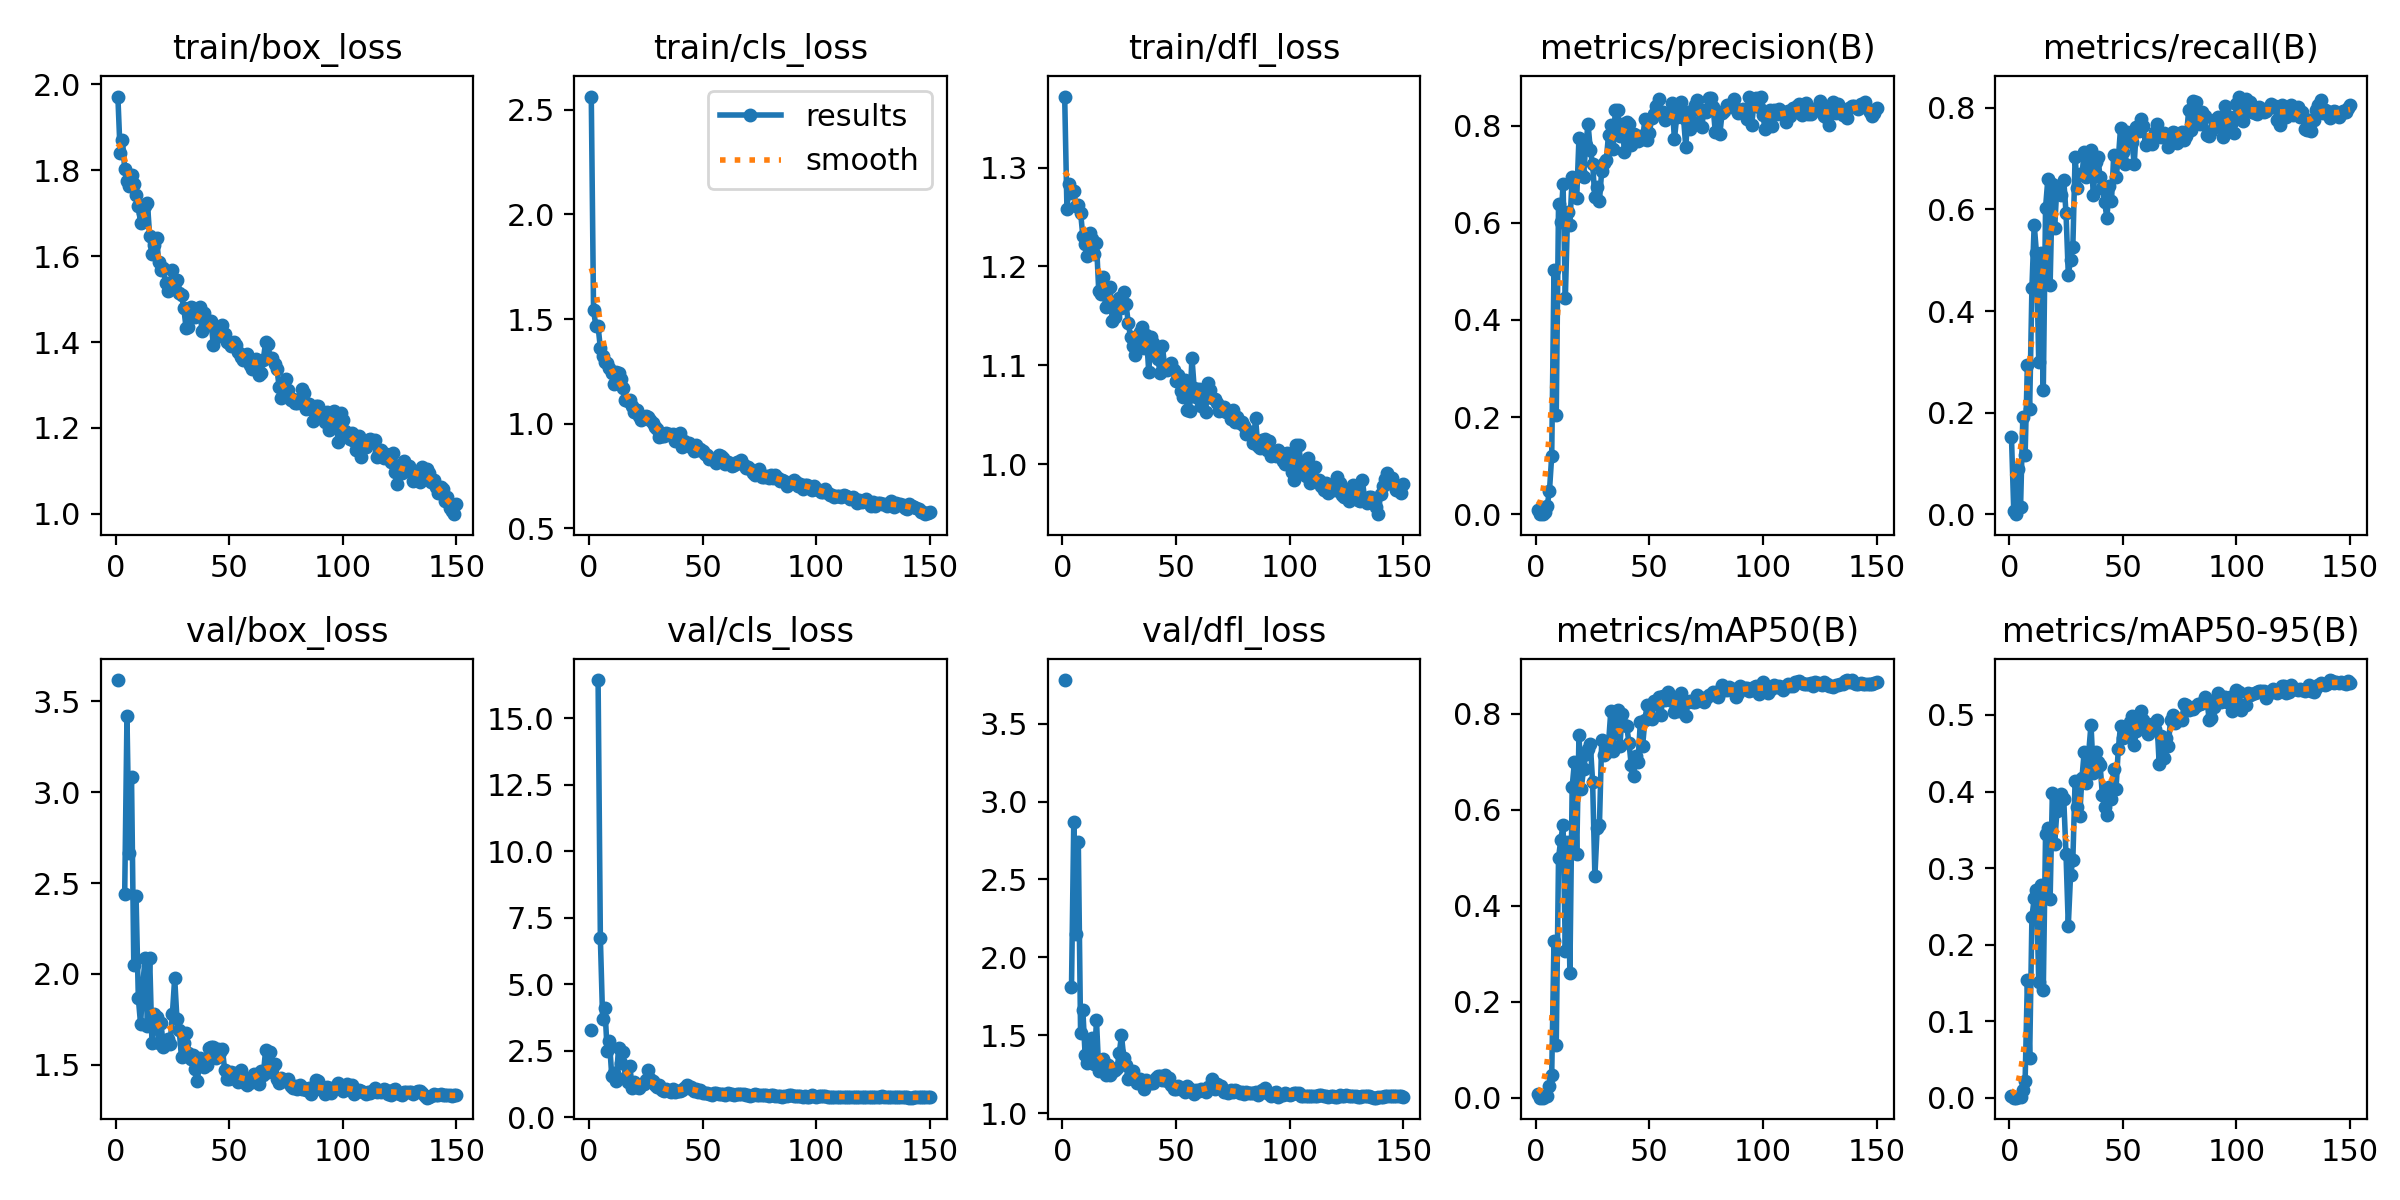

Data behind this chart, as committed beside it:
epoch, time, train/box_loss, train/cls_loss, train/dfl_loss, metrics/precision(B), metrics/recall(B), metrics/mAP50(B), metrics/mAP50-95(B), val/box_loss, val/cls_loss, val/dfl_loss, lr/pg0, lr/pg1, lr/pg2
1, 4.858, 1.971, 2.564, 1.372, 0.00802, 0.1519, 0.00745, 0.00259, 3.616, 3.274, 3.779, 0.0015, 0.0015, 0.0865
2, 8.073, 1.841, 1.541, 1.258, 0.00037, 0.00701, 0.00019, 4e-05, nan, nan, nan, 0.0031, 0.0031, 0.0721
3, 11.25, 1.871, 1.469, 1.284, 0, 0, 0, 0, nan, nan, nan, 0.004698, 0.004698, 0.0577
4, 14.3, 1.803, 1.464, 1.274, 0.00469, 0.08879, 0.00255, 0.0009, 2.441, 16.44, 1.808, 0.006294, 0.006294, 0.04329
5, 17.4, 1.774, 1.361, 1.276, 0.01768, 0.01402, 0.00396, 0.00125, 3.416, 6.731, 2.869, 0.007886, 0.007886, 0.02889
6, 20.26, 1.763, 1.323, 1.262, 0.04725, 0.1916, 0.02415, 0.01064, 2.663, 3.682, 2.153, 0.009474, 0.009474, 0.01447
7, 23.15, 1.788, 1.294, 1.262, 0.1201, 0.1168, 0.04738, 0.02217, 3.084, 4.083, 2.738, 0.009961, 0.009961, 0.009961
8, 26.23, 1.767, 1.289, 1.254, 0.5034, 0.2944, 0.3275, 0.1533, 2.052, 2.49, 1.516, 0.009947, 0.009947, 0.009947
9, 29.59, 1.743, 1.265, 1.231, 0.2045, 0.2079, 0.1098, 0.05121, 2.428, 2.844, 1.661, 0.009931, 0.009931, 0.009931
10, 32.89, 1.716, 1.244, 1.222, 0.6378, 0.4463, 0.4998, 0.2362, 1.868, 1.557, 1.372, 0.009912, 0.009912, 0.009912
11, 36.09, 1.676, 1.187, 1.21, 0.6022, 0.5701, 0.5381, 0.2603, 1.723, 1.657, 1.325, 0.009892, 0.009892, 0.009892
12, 39.18, 1.701, 1.245, 1.233, 0.6793, 0.514, 0.5684, 0.2707, 1.947, 1.367, 1.426, 0.009869, 0.009869, 0.009869
13, 42.3, 1.717, 1.241, 1.228, 0.4452, 0.2991, 0.305, 0.1513, 2.089, 2.598, 1.485, 0.009844, 0.009844, 0.009844
14, 45.38, 1.724, 1.214, 1.213, 0.6222, 0.514, 0.5326, 0.2773, 1.716, 2.019, 1.32, 0.009818, 0.009818, 0.009818
15, 48.55, 1.646, 1.172, 1.224, 0.5959, 0.2447, 0.2606, 0.1411, 2.088, 2.433, 1.597, 0.009789, 0.009789, 0.009789
16, 51.83, 1.605, 1.112, 1.175, 0.6939, 0.6037, 0.6482, 0.3449, 1.621, 1.48, 1.269, 0.009758, 0.009758, 0.009758
17, 54.86, 1.625, 1.106, 1.172, 0.6914, 0.6597, 0.6992, 0.3521, 1.782, 1.299, 1.333, 0.009725, 0.009725, 0.009725
18, 57.75, 1.643, 1.112, 1.189, 0.6507, 0.4509, 0.5073, 0.259, 1.765, 1.916, 1.348, 0.00969, 0.00969, 0.00969
19, 60.71, 1.587, 1.082, 1.159, 0.775, 0.6495, 0.7555, 0.3984, 1.622, 1.077, 1.248, 0.009652, 0.009652, 0.009652
20, 63.62, 1.568, 1.056, 1.178, 0.7013, 0.5631, 0.644, 0.332, 1.728, 1.311, 1.308, 0.009613, 0.009613, 0.009613
21, 66.69, 1.571, 1.064, 1.179, 0.6948, 0.6472, 0.6842, 0.3746, 1.598, 1.137, 1.246, 0.009572, 0.009572, 0.009572
22, 69.97, 1.536, 1.037, 1.145, 0.7611, 0.6332, 0.716, 0.3854, 1.627, 1.085, 1.265, 0.009529, 0.009529, 0.009529
23, 73.36, 1.519, 1.019, 1.149, 0.8028, 0.6285, 0.7278, 0.3963, 1.642, 1.188, 1.277, 0.009484, 0.009484, 0.009484
24, 76.64, 1.536, 1.026, 1.163, 0.7499, 0.6589, 0.7368, 0.3908, 1.617, 1.245, 1.288, 0.009437, 0.009437, 0.009437
25, 80.43, 1.569, 1.038, 1.168, 0.7204, 0.5935, 0.6587, 0.3181, 1.782, 1.376, 1.384, 0.009388, 0.009388, 0.009388
26, 85.02, 1.537, 1.03, 1.158, 0.6525, 0.472, 0.4622, 0.2245, 1.978, 1.751, 1.5, 0.009337, 0.009337, 0.009337
27, 88.76, 1.544, 1.018, 1.175, 0.6738, 0.5, 0.5621, 0.2911, 1.75, 1.447, 1.357, 0.009284, 0.009284, 0.009284
28, 92.29, 1.515, 1.001, 1.162, 0.6445, 0.5257, 0.5682, 0.31, 1.689, 1.352, 1.31, 0.009229, 0.009229, 0.009229
29, 95.51, 1.51, 0.9836, 1.143, 0.7067, 0.7033, 0.7453, 0.4143, 1.541, 1.218, 1.221, 0.009173, 0.009173, 0.009173
30, 98.66, 1.479, 0.976, 1.128, 0.7238, 0.6425, 0.7146, 0.3803, 1.619, 1.142, 1.25, 0.009115, 0.009115, 0.009115
31, 101.7, 1.433, 0.9357, 1.12, 0.7284, 0.6703, 0.7181, 0.368, 1.676, 1.212, 1.274, 0.009055, 0.009055, 0.009055
32, 104.8, 1.434, 0.9414, 1.11, 0.7813, 0.6682, 0.7381, 0.4171, 1.564, 1.021, 1.228, 0.008993, 0.008993, 0.008993
33, 107.8, 1.481, 0.9408, 1.12, 0.8009, 0.7126, 0.8059, 0.4518, 1.53, 0.9802, 1.197, 0.008929, 0.008929, 0.008929
34, 110.9, 1.48, 0.9537, 1.134, 0.7516, 0.6646, 0.7234, 0.4106, 1.556, 1.055, 1.222, 0.008864, 0.008864, 0.008864
35, 113.9, 1.458, 0.9486, 1.138, 0.8321, 0.6822, 0.7854, 0.4515, 1.478, 0.9666, 1.193, 0.008797, 0.008797, 0.008797
36, 116.9, 1.463, 0.9458, 1.118, 0.8328, 0.7173, 0.808, 0.4875, 1.409, 0.9575, 1.155, 0.008729, 0.008729, 0.008729
37, 119.9, 1.482, 0.9492, 1.13, 0.7796, 0.628, 0.7323, 0.4247, 1.538, 1.063, 1.215, 0.008658, 0.008658, 0.008658
38, 123, 1.426, 0.9184, 1.093, 0.8043, 0.6939, 0.7998, 0.4517, 1.506, 0.9543, 1.204, 0.008587, 0.008587, 0.008587
39, 126, 1.468, 0.9328, 1.129, 0.745, 0.7033, 0.7776, 0.4392, 1.488, 0.9899, 1.192, 0.008513, 0.008513, 0.008513
40, 129, 1.448, 0.9538, 1.123, 0.8082, 0.6635, 0.775, 0.4351, 1.497, 0.9965, 1.197, 0.008439, 0.008439, 0.008439
41, 132.1, 1.44, 0.8868, 1.109, 0.8041, 0.6427, 0.7394, 0.3953, 1.595, 1.013, 1.225, 0.008362, 0.008362, 0.008362
42, 135.2, 1.448, 0.9157, 1.106, 0.7598, 0.6145, 0.6936, 0.3793, 1.596, 1.078, 1.242, 0.008284, 0.008284, 0.008284
43, 138.2, 1.393, 0.9027, 1.093, 0.7833, 0.5828, 0.6713, 0.3695, 1.596, 1.197, 1.241, 0.008205, 0.008205, 0.008205
44, 141.2, 1.433, 0.9063, 1.119, 0.7773, 0.6472, 0.7131, 0.4065, 1.54, 1.095, 1.217, 0.008125, 0.008125, 0.008125
45, 144.1, 1.416, 0.8873, 1.099, 0.7687, 0.6168, 0.7006, 0.3902, 1.587, 1.126, 1.244, 0.008043, 0.008043, 0.008043
46, 147.2, 1.414, 0.8681, 1.095, 0.7786, 0.7066, 0.7838, 0.4296, 1.57, 0.9702, 1.207, 0.00796, 0.00796, 0.00796
47, 150.1, 1.44, 0.8968, 1.097, 0.7718, 0.6635, 0.733, 0.4028, 1.588, 1.065, 1.224, 0.007875, 0.007875, 0.007875
48, 153.1, 1.419, 0.8737, 1.102, 0.8127, 0.6986, 0.7867, 0.4554, 1.47, 0.923, 1.181, 0.007789, 0.007789, 0.007789
49, 156.3, 1.401, 0.8781, 1.096, 0.7705, 0.7608, 0.8177, 0.486, 1.42, 0.999, 1.157, 0.007702, 0.007702, 0.007702
50, 159.4, 1.398, 0.8706, 1.084, 0.7854, 0.7126, 0.7947, 0.4702, 1.422, 0.9164, 1.156, 0.007614, 0.007614, 0.007614
51, 162.7, 1.391, 0.8558, 1.09, 0.8163, 0.6893, 0.7885, 0.4736, 1.463, 0.9073, 1.175, 0.007525, 0.007525, 0.007525
52, 166, 1.399, 0.8514, 1.074, 0.8237, 0.7531, 0.8276, 0.4803, 1.454, 0.8931, 1.158, 0.007435, 0.007435, 0.007435
53, 168.9, 1.393, 0.8303, 1.068, 0.8397, 0.7407, 0.8203, 0.4912, 1.422, 0.8581, 1.148, 0.007343, 0.007343, 0.007343
54, 171.9, 1.376, 0.8321, 1.085, 0.8543, 0.7336, 0.8351, 0.4981, 1.404, 0.845, 1.139, 0.007251, 0.007251, 0.007251
55, 174.9, 1.364, 0.8271, 1.054, 0.8247, 0.6893, 0.7983, 0.4608, 1.472, 0.8899, 1.175, 0.007158, 0.007158, 0.007158
56, 178.1, 1.358, 0.812, 1.054, 0.8276, 0.7629, 0.8379, 0.4791, 1.433, 0.9221, 1.156, 0.007063, 0.007063, 0.007063
57, 181.1, 1.369, 0.8494, 1.108, 0.8114, 0.7539, 0.8297, 0.4893, 1.401, 0.8598, 1.151, 0.006968, 0.006968, 0.006968
58, 184.3, 1.372, 0.8433, 1.077, 0.8221, 0.7776, 0.8456, 0.5048, 1.389, 0.8698, 1.125, 0.006872, 0.006872, 0.006872
59, 187.5, 1.345, 0.8352, 1.068, 0.8259, 0.7648, 0.8377, 0.493, 1.431, 0.8523, 1.153, 0.006775, 0.006775, 0.006775
60, 190.5, 1.338, 0.8076, 1.076, 0.8462, 0.7266, 0.8268, 0.4836, 1.406, 0.8433, 1.142, 0.006678, 0.006678, 0.006678
... 90 more rows
